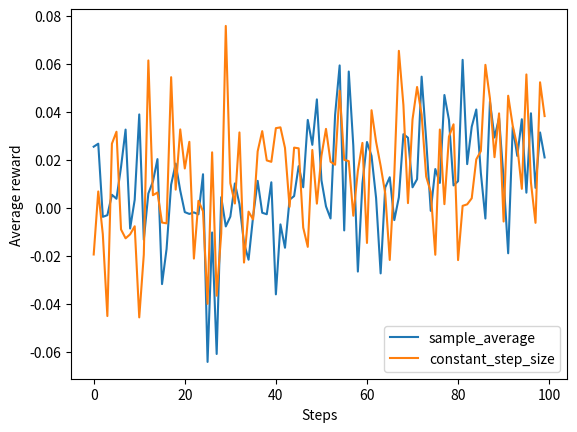
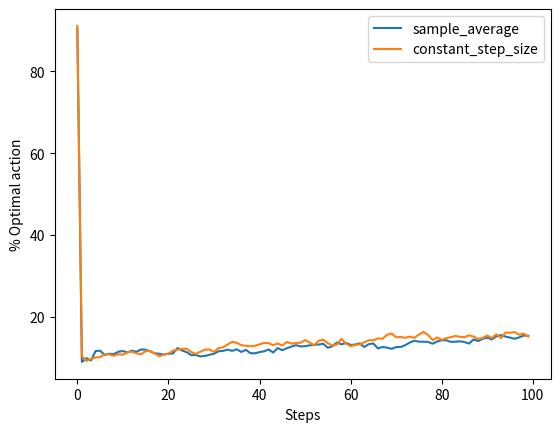

Write Python code to recreate these figures, in order.
# K-ARMED TESTBED
#
# EXERCISE 2.5
#
# Design and conduct an experiment to demonstrate the difficulties that sample-average methods have for non-stationary
# problems. Use a modified version of the 10-armed testbed in which all the q_star(a) start out equal and then take
# independent random walks (say by adding a normally distributed increment with mean zero and standard deviation 0.01 to
# all the q_star(a) on each step). Prepare plots like Figure 2.2 for an action-value method using sample averages,
# incrementally computed, and another action-value method using a constant step-size parameter, alpha = 0.1. Use
# epsilon = 0.1 and longer runs, say of 10,000 steps.
#
#
# EXERCISE 2.9
#
# Make a figure analogous to Figure 2.6 for the non-stationary case outlined in Exercise 2.5. Include the
# constant-step-size epsilon-greedy algorithm with alpha = 0.1. Use runs of 200,000 steps and, as a performance measure
# for each algorithm and parameter setting, use the average reward over the last 100,000 steps.

import numpy as np
import matplotlib.pyplot as plt


# A wrapper class for parameters of the algorithm
class Params:
    def __init__(self):
        # number of bandit's arms
        self.k = 10

        # mean and standard deviation random walk of q_star
        self.mu, self.sigma = 0, 0.01

        # number of k-armed bandit problems
        self.m = None

        # step size
        self.alpha = 0.1

        # step size possible values
        self.alphas = [2 ** x for x in range(-5, 2)]

        # epsilon-greedy parameter epsilon
        self.epsilon = 0.1

        # epsilon-greedy parameter epsilon possible values
        self.epsilons = [2 ** x for x in range(-7, -1)]

        # UCB parameter c possible values
        self.cs = [2 ** x for x in range(-4, 3)]

        # greedy with optimistic initialization possible initialization values
        self.initializations = [2 ** x for x in range(-2, 3)]

        # steps of a run
        self.steps = None

        # number of last steps over the average is computed
        self.last_steps_eval = 10000

        # names of the algorithms used to solve the k-armed bandit problem
        self.bandit_types = None


# A wrapper class for an algorithm to solve the k-armed bandit problem
class Bandit:
    def __init__(self, bandit_type, k, epsilon, m, alpha, c=None, initialization=None):
        """
        :param bandit_type: algorithm used to solve the k-armed bandit problem
        :param k: number of arms of a bandit
        :param epsilon:
        :param m: number of bandits
        :param alpha: step size
        :param c: UCB method coefficient (default None)
        :param initialization: initial estimation for each action (default None)
        """
        # Set up the parameters
        self.bandit_type = bandit_type
        self.k = k
        self.epsilon = epsilon
        self.m = m
        self.alpha = alpha
        self.c = c
        self.initialization = initialization

        # Table q_star, real reward mean for each action of each bandit
        self.q_star = np.zeros((self.m, self.k))

        # Table N, used for sample-average method
        # 2000 * 10 的空表
        self.N = np.zeros((self.m, self.k))

        # Time variable, used for UCB method
        self.time = 0

        # Table Q, estimate reward mean for each action of each bandit (zero if there is no initialization)
        if initialization is None:
            self.Q = np.zeros((self.m, self.k))
        else:
            self.Q = np.full((self.m, self.k), initialization)

    def step(self):
        """
        Choose action for each bandit, observe results and update appropriate tables
        :return: actions taken and reward obtained
        """
        # Sample average action selection algorithm
        if self.bandit_type == 'sample_average':
            # Choose the action to take for each bandit
            # Q m*k 2000*10
            # A 2000 * 1
            A = [np.argmax(row) if np.random.binomial(1, self.epsilon) == 0 else int(np.random.uniform(0, self.k)) for
                 row in self.Q[:, ]]

            # Observe rewards
            # R 2000 * 1 每个都是增加了不同的normal分布的
            R = [np.random.normal(self.q_star[i, value], 1) for i, value in enumerate(A)]

            # Update N and Q tables
            self.N = np.reshape([self.N[i, :] + Bandit.one_hot(value, self.k) for i, value in enumerate(A)],
                                (self.m, self.k))
            self.Q = np.reshape([self.Q[i, :] + (1 / self.N[i, value]) * (R[i] - self.Q[i, value]) *
                                 Bandit.one_hot(value, self.k) for i, value in enumerate(A)], (self.m, self.k))

        # Sample average action selection algorithm with constant step size, with zero or optimistic initialization
        elif self.bandit_type == 'constant_step_size' or self.bandit_type == 'optimistic_init':
            # Choose the action to take for each bandit
            A = [np.argmax(row) if np.random.binomial(1, self.epsilon) == 0 else int(np.random.uniform(0, self.k)) for
                 row in self.Q[:, ]]

            # Observe rewards
            R = [np.random.normal(self.q_star[i, value], 1) for i, value in enumerate(A)]

            # Update Q table
            self.Q = np.reshape([self.Q[i, :] + self.alpha * (R[i] - self.Q[i, value]) * Bandit.one_hot(value, self.k)
                                 for i, value in enumerate(A)], (self.m, self.k))

        # Gradient bandit algorithm
        elif self.bandit_type == 'gradient':
            A_probability = [np.exp(row)/np.sum(np.exp(row)) for row in self.Q[:, ]]

            # Choose the action to take for each bandit
            A = [np.random.choice(np.arange(self.k), p=p) for p in A_probability]

            # Observe rewards
            R = [np.random.normal(self.q_star[i, value], 1) for i, value in enumerate(A)]

            # Update Q table
            self.Q = np.reshape([self.Q[i, :] + self.alpha * R[i] * (Bandit.one_hot(value, self.k) - A_probability[i])
                                 for i, value in enumerate(A)], (self.m, self.k))

        # Upper-Confidence-Bound action selection algorithm
        elif self.bandit_type == 'ucb':
            # Choose the action to take for each bandit
            A = [np.argmax(row + self.c * np.sqrt(np.log(self.time + 1) / (n + 1))) if
                 np.random.binomial(1,self.epsilon) == 0 else int(np.random.uniform(0, self.k)) for row, n in
                 zip(self.Q[:, ], self.N[:, ])]

            # Observe rewards
            R = [np.random.normal(self.q_star[i, value], 1) for i, value in enumerate(A)]

            # Update time value
            self.time += 1

            # Update N and Q tables
            self.N = np.reshape([self.N[i, :] + Bandit.one_hot(value, self.k) for i, value in enumerate(A)],
                                (self.m, self.k))
            self.Q = np.reshape([self.Q[i, :] + (1 / self.N[i, value]) * (R[i] - self.Q[i, value]) *
                                 Bandit.one_hot(value, self.k) for i, value in enumerate(A)], (self.m, self.k))

        return A, R


    @staticmethod
    def one_hot(position, length):
        """
        :param position: position of the '1' value
        :param length: length of the array
        :return: one-hot encoded vector, with all '0' except for one '1'
        """
        assert length > position, 'position {:d} greater than or equal to length {:d}'.format(position, length)
        oh = np.zeros(length)
        oh[position] = 1
        return oh


def show_results2_5(bandit_types, ARs, POAs):
    """
    Show the result, for exercise 2.5
    :param bandit_types: names of the algorithms used to solve the k-armed bandit problem
    :param ARs: average reward value, for each algorithm and for each step
    :param POAs: percentage of optimal action chosen value, for each algorithm and for each step
    """
    for bandit_type, AR, POA in zip(bandit_types, ARs, POAs):
        plt.figure(0)
        plt.plot(AR, label=bandit_type)
        plt.legend(loc='best')
        plt.xlabel('Steps')
        plt.ylabel('Average reward')

        plt.figure(1)
        plt.plot(POA, label=bandit_type)
        plt.legend(loc='best')
        plt.xlabel('Steps')
        plt.ylabel('% Optimal action')


def show_results2_11(bandit_types, ARs, params):
    """
    Show the result, for exercise 2.5
    :param bandit_types: names of the algorithms used to solve the k-armed bandit problem
    :param ARs: average reward value, for each algorithm and for each fundamental parameter configuration
    :param params: parameters
    :return:
    """
    for bandit_type, ARs_ in zip(bandit_types, ARs):
        plt.figure(2)
        if bandit_type == 'sample_average' or bandit_type == 'constant_step_size':
            plt.plot(params.epsilons, ARs_, label=bandit_type)

        if bandit_type == 'gradient':
            plt.plot(params.alphas, ARs_, label=bandit_type)

        if bandit_type == 'ucb':
            plt.plot(params.cs, ARs_, label=bandit_type)

        if bandit_type == 'optimistic_init':
            plt.plot(params.initializations, ARs_, label=bandit_type)

    plt.legend(loc='best')
    plt.xlabel('Epsilon, alpha, c, Q0')
    plt.ylabel('Average reward')
    plt.xscale('log', basex=2)


def exercise2_5():
    print('Exercise 2.5')

    # Set up parameters
    params = Params()

    params.m = 2000
    params.steps = 100
    params.bandit_types = ['sample_average', 'constant_step_size']

    ARs = []
    POAs = []

    for bandit_type in params.bandit_types:
        print('Method', bandit_type)

        # Average Reward
        AR = []

        # Percentage of Optimal Action
        POA = []

        # Set up the algorithm
        bandit = Bandit(bandit_type, params.k, params.epsilon, params.m, params.alpha)

        for i in range(params.steps):
            print('step: ' + str(i))
            # Take a step
            A, R = bandit.step()
            print(np.average(R))
            # Collect rewards and compute the percentage of optimal values
            AR.append(np.average(R))
            print(np.average(R))
            POA.append(np.average([100 if value == np.argmax(bandit.q_star[i, :]) else 0 for i, value in enumerate(A)]))

            # Change a little the true value of every arm of every bandit
            bandit.q_star += np.random.normal(params.mu, params.sigma, (params.m, params.k))

        ARs.append(AR)
        POAs.append(POA)

    # Show results
    show_results2_5(params.bandit_types, ARs, POAs)




exercise2_5()
# exercise2_11()
plt.show()